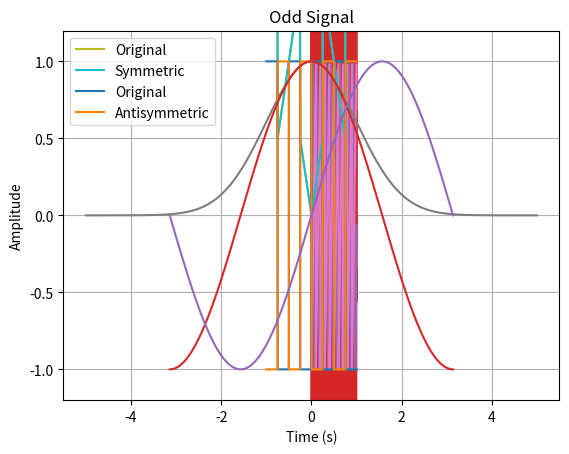

Write the Python code that produced this figure.
import numpy as np
import matplotlib.pyplot as plt

A = 1
f = 2
phi = 0
t = np.linspace(0, 1, 100)
x = A * np.sin(2 * np.pi * f * t + phi)

plt.plot(t, x)
plt.xlabel('Time (t)')
plt.ylabel('Amplitude')
plt.title('Continuous-Time Sine Wave')
plt.show()

import numpy as np
import matplotlib.pyplot as plt

A = 1
f = 2
phi = 0
t = np.linspace(0, 1, 100)
x = A * np.cos(2 * np.pi * f * t + phi)

plt.plot(t, x)
plt.xlabel('Time (t)')
plt.ylabel('Amplitude')
plt.title('Continuous-Time Cosine Wave')
plt.show()

import numpy as np
import matplotlib.pyplot as plt

A = 1
f = 1
phi = 0
fs = 1000
t = np.linspace(0, 1, fs, endpoint=False)
x = A * np.sin(2 * np.pi * f * t + phi)

plt.plot(t, x)
plt.xlabel('Time (s)')
plt.ylabel('Amplitude')
plt.title('Deterministic CT Sinusoidal Wave')
plt.show()

import numpy as np
import matplotlib.pyplot as plt

fs = 1000
t = np.linspace(0, 1, fs, endpoint=False)
x = np.random.normal(0, 1, len(t))

plt.plot(t, x)
plt.xlabel('Time (s)')
plt.ylabel('Amplitude')
plt.title('Random CT Signal (White Noise)')
plt.show()

import numpy as np
import matplotlib.pyplot as plt

fs = 1000 # sampling frequency
T = 1/fs # sampling period
f = 10 # frequency of sine wave
t = np.arange(0, 1, T) # time vector

x = np.sin(2*np.pi*f*t) # generate sine wave

plt.plot(t, x)
plt.xlabel('Time (s)')
plt.ylabel('Amplitude')
plt.title('Sine wave')
plt.show()

import numpy as np
import matplotlib.pyplot as plt

fs = 1000 # sampling frequency
T = 1/fs # sampling period
f = 5 # frequency of square wave
t = np.arange(0, 1, T) # time vector

x = np.sign(np.sin(2*np.pi*f*t)) # generate square wave

plt.plot(t, x)
plt.xlabel('Time (s)')
plt.ylabel('Amplitude')
plt.title('Square wave')
plt.ylim([-1.2, 1.2])
plt.show()

import numpy as np
import scipy.signal as sig
import matplotlib.pyplot as plt

# Define the sampling rate and time vector
fs = 1000
t = np.linspace(0, 1, fs, endpoint=False)

# Generate the sawtooth wave
f = 10 # Frequency in Hz
x = sig.sawtooth(2*np.pi*f*t)

# Plot the waveform
plt.plot(t, x)
plt.xlabel('Time (s)')
plt.ylabel('Amplitude')
plt.title('Sawtooth Wave ({} Hz)'.format(f))
plt.show()

import numpy as np
import matplotlib.pyplot as plt

# Define the time vector
t = np.linspace(-5, 5, 1000)

# Define the parameters of the Gaussian function
A = 1 # Amplitude
mu = 0 # Mean
sigma = 1 # Standard deviation

# Generate the Gaussian function
x = A * np.exp(-(t-mu)**2 / (2*sigma**2))

# Plot the waveform
plt.plot(t, x)
plt.xlabel('Time')
plt.ylabel('Amplitude')
plt.title('Gaussian Function')
plt.show()

import numpy as np
import matplotlib.pyplot as plt

# Define the time vector
t = np.linspace(-1, 1, 1000)

# Define the period of the triangle wave
T = 0.5

# Generate the triangle wave
x = np.abs((t/T) - 2*np.floor((t/T) + 0.5))

# Generate the symmetric triangle wave
x_sym = 0.5 * (x + np.flip(x))

# Plot the original and symmetric waveforms
plt.plot(t, x, label='Original')
plt.plot(t, x_sym, label='Symmetric')
plt.xlabel('Time')
plt.ylabel('Amplitude')
plt.title('Symmetric Triangle Wave')
plt.legend()
plt.show()

import numpy as np
import matplotlib.pyplot as plt

# Define the time vector
t = np.linspace(-1, 1, 1000)

# Define the period of the square wave
T = 0.5

# Generate the square wave
x = np.sign(np.sin(2*np.pi*t/T))

# Generate the antisymmetric square wave
x_anti = -0.5 * (x - np.flip(x))

# Plot the original and antisymmetric waveforms
plt.plot(t, x, label='Original')
plt.plot(t, x_anti, label='Antisymmetric')
plt.xlabel('Time')
plt.ylabel('Amplitude')
plt.title('Antisymmetric Square Wave')
plt.legend()
plt.show()

import numpy as np
import matplotlib.pyplot as plt

# Define the constants
A = 1
B = 2
C = 3

# Generate the time axis
t = np.linspace(-1, 1, 1000)

# Generate the parabolic signal
x = A*t**2 + B*t + C

# Plot the signal
plt.plot(t, x)
plt.xlabel('Time (s)')
plt.ylabel('Amplitude')
plt.title('Parabolic Signal')
plt.grid()
plt.show()

import numpy as np
import matplotlib.pyplot as plt

# Generate the time axis
t = np.linspace(-np.pi, np.pi, 1000)

# Generate the even signal
x = np.cos(t)

# Plot the signal
plt.plot(t, x)
plt.xlabel('Time (s)')
plt.ylabel('Amplitude')
plt.title('Even Signal')
plt.grid()
plt.show()

import numpy as np
import matplotlib.pyplot as plt

# Generate the time axis
t = np.linspace(-np.pi, np.pi, 1000)

# Generate the odd signal
x = np.sin(t)

# Plot the signal
plt.plot(t, x)
plt.xlabel('Time (s)')
plt.ylabel('Amplitude')
plt.title('Odd Signal')
plt.grid()
plt.show()